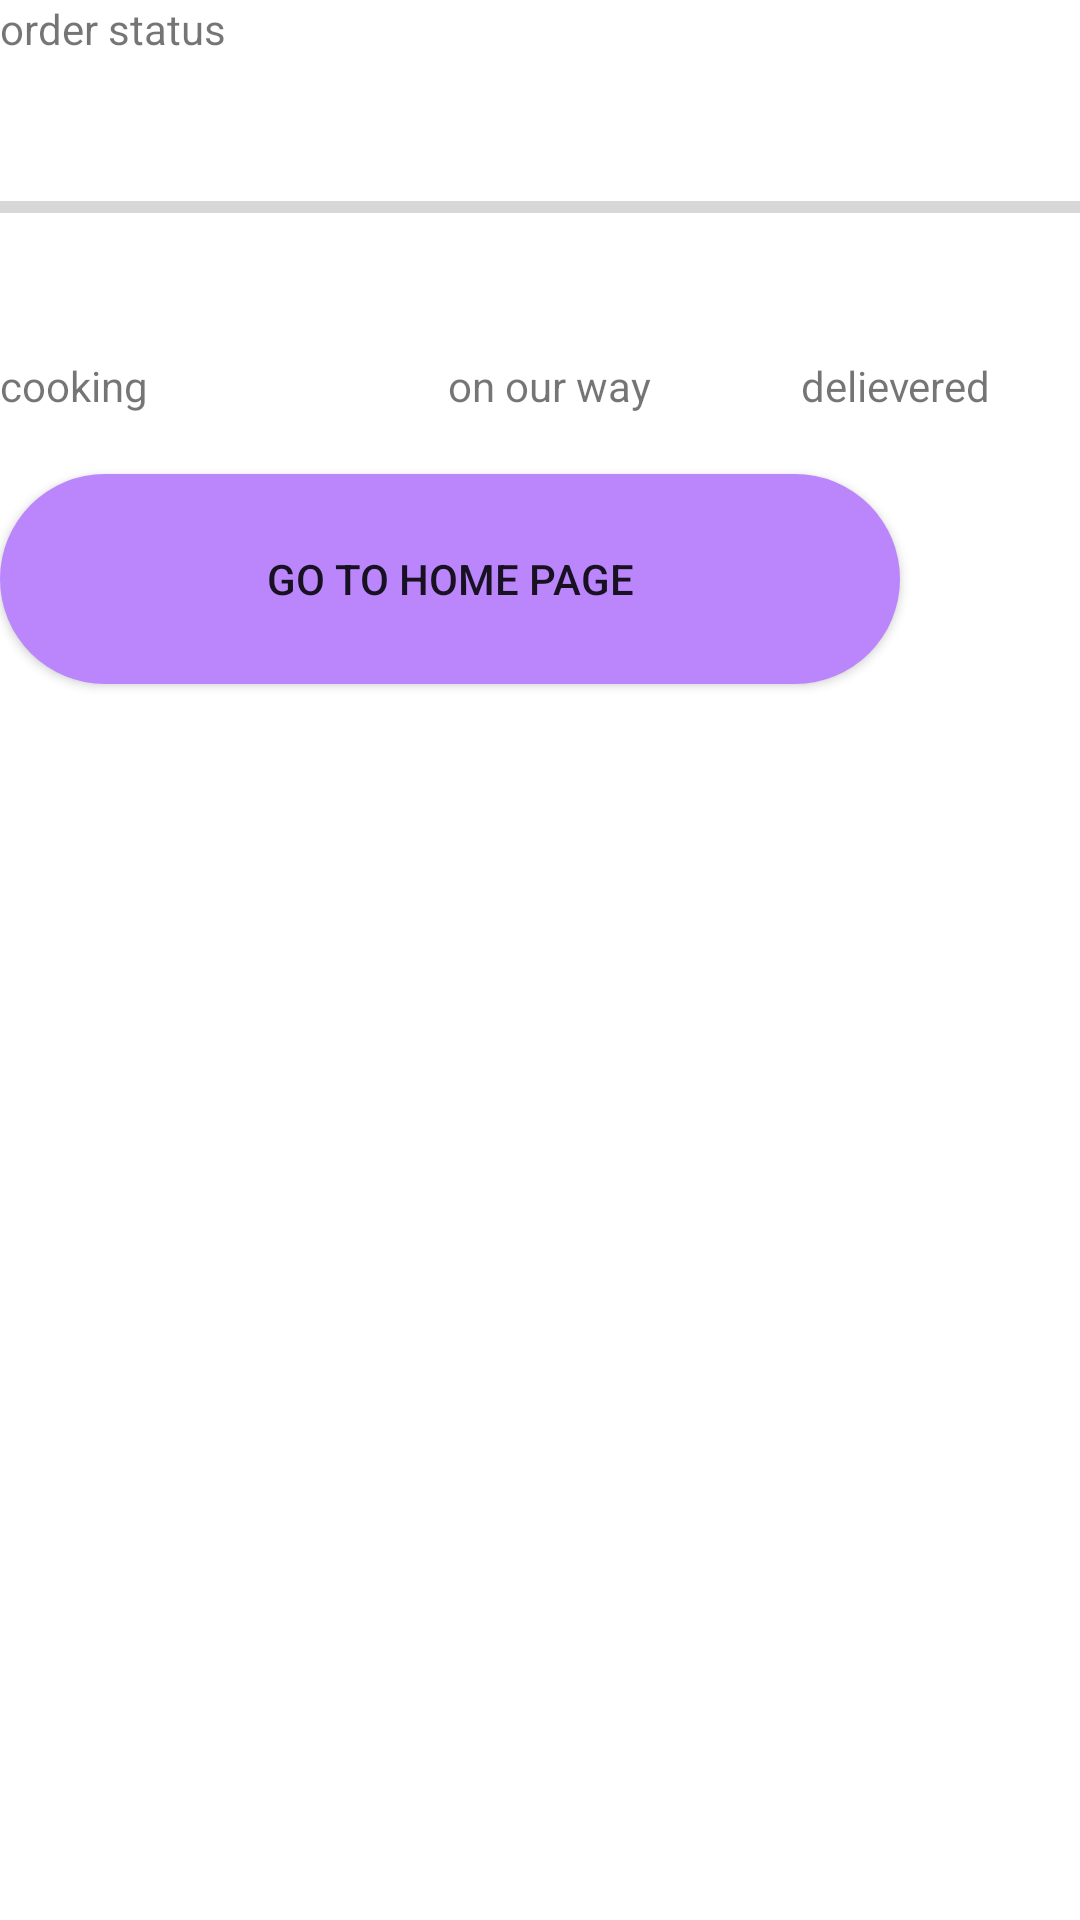

Write the Android layout XML for this screen, with the resource values it uses.
<!-- AndroidManifest.xml: application theme Theme.Mobileprogrammingproject -->
<!-- res/layout/activity_ordertracking.xml -->
<?xml version="1.0" encoding="utf-8"?>
<LinearLayout xmlns:android="http://schemas.android.com/apk/res/android"
    android:layout_width="match_parent"
    android:layout_height="match_parent"
    android:orientation="vertical"
    android:layout_marginLeft="15dp"
    >
    <TextView
        android:layout_width="wrap_content"
        android:layout_height="wrap_content"
        android:text="order status"
        >

    </TextView>


    <ProgressBar
        android:id="@+id/track"
        style="?android:attr/progressBarStyleHorizontal"
        android:layout_width="match_parent"
        android:layout_height="100dp"
        android:progress="0" />

    <LinearLayout
        android:layout_width="match_parent"
        android:layout_height="wrap_content"
        android:orientation="horizontal">

        <TextView
            android:layout_width="wrap_content"
            android:layout_height="wrap_content"
            android:text="cooking">

        </TextView>

        <TextView
            android:layout_width="wrap_content"
            android:layout_height="wrap_content"
            android:layout_marginLeft="100dp"
            android:text="on our way">

        </TextView>

        <TextView
            android:layout_width="191dp"
            android:layout_height="match_parent"
            android:layout_marginLeft="50dp"
            android:layout_gravity="right"
            android:text="delievered">

        </TextView>

    </LinearLayout>
    <Button
        android:layout_width="300dp"
        android:layout_height="70dp"
        android:layout_marginTop="20dp"
        android:background="@drawable/roundbutton"
        android:text="go to home page"
        android:id="@+id/homepage"
        >

    </Button>
</LinearLayout>
<!-- resources referenced by this layout -->
<resources>
  <!-- drawable roundbutton (drawable) -->
  <?xml version="1.0" encoding="utf-8"?>
  <shape xmlns:android="http://schemas.android.com/apk/res/android" android:shape="rectangle">
     <solid android:color="#FFBB86FC"/>
     <corners android:radius="50dp"/>
  
  </shape>
  <style name="Theme.Mobileprogrammingproject" parent="Theme.MaterialComponents.DayNight.DarkActionBar">
          
          <item name="colorPrimary">@color/purple_500</item>
          <item name="colorPrimaryVariant">@color/purple_700</item>
          <item name="colorOnPrimary">@color/white</item>
          
          <item name="colorSecondary">@color/teal_200</item>
          <item name="colorSecondaryVariant">@color/teal_700</item>
          <item name="colorOnSecondary">@color/black</item>
          
          <item name="android:statusBarColor">?attr/colorPrimaryVariant</item>
          
      </style>
  <!-- not gathered from this repository: default colours our renderer supplied (Android Studio template values) -->
  <color name="purple_500">#FF6200EE</color>
  <color name="purple_700">#FF3700B3</color>
  <color name="teal_200">#FF03DAC5</color>
  <color name="teal_700">#FF018786</color>
  <color name="black">#FF000000</color>
  <color name="white">#FFFFFFFF</color>
</resources>
